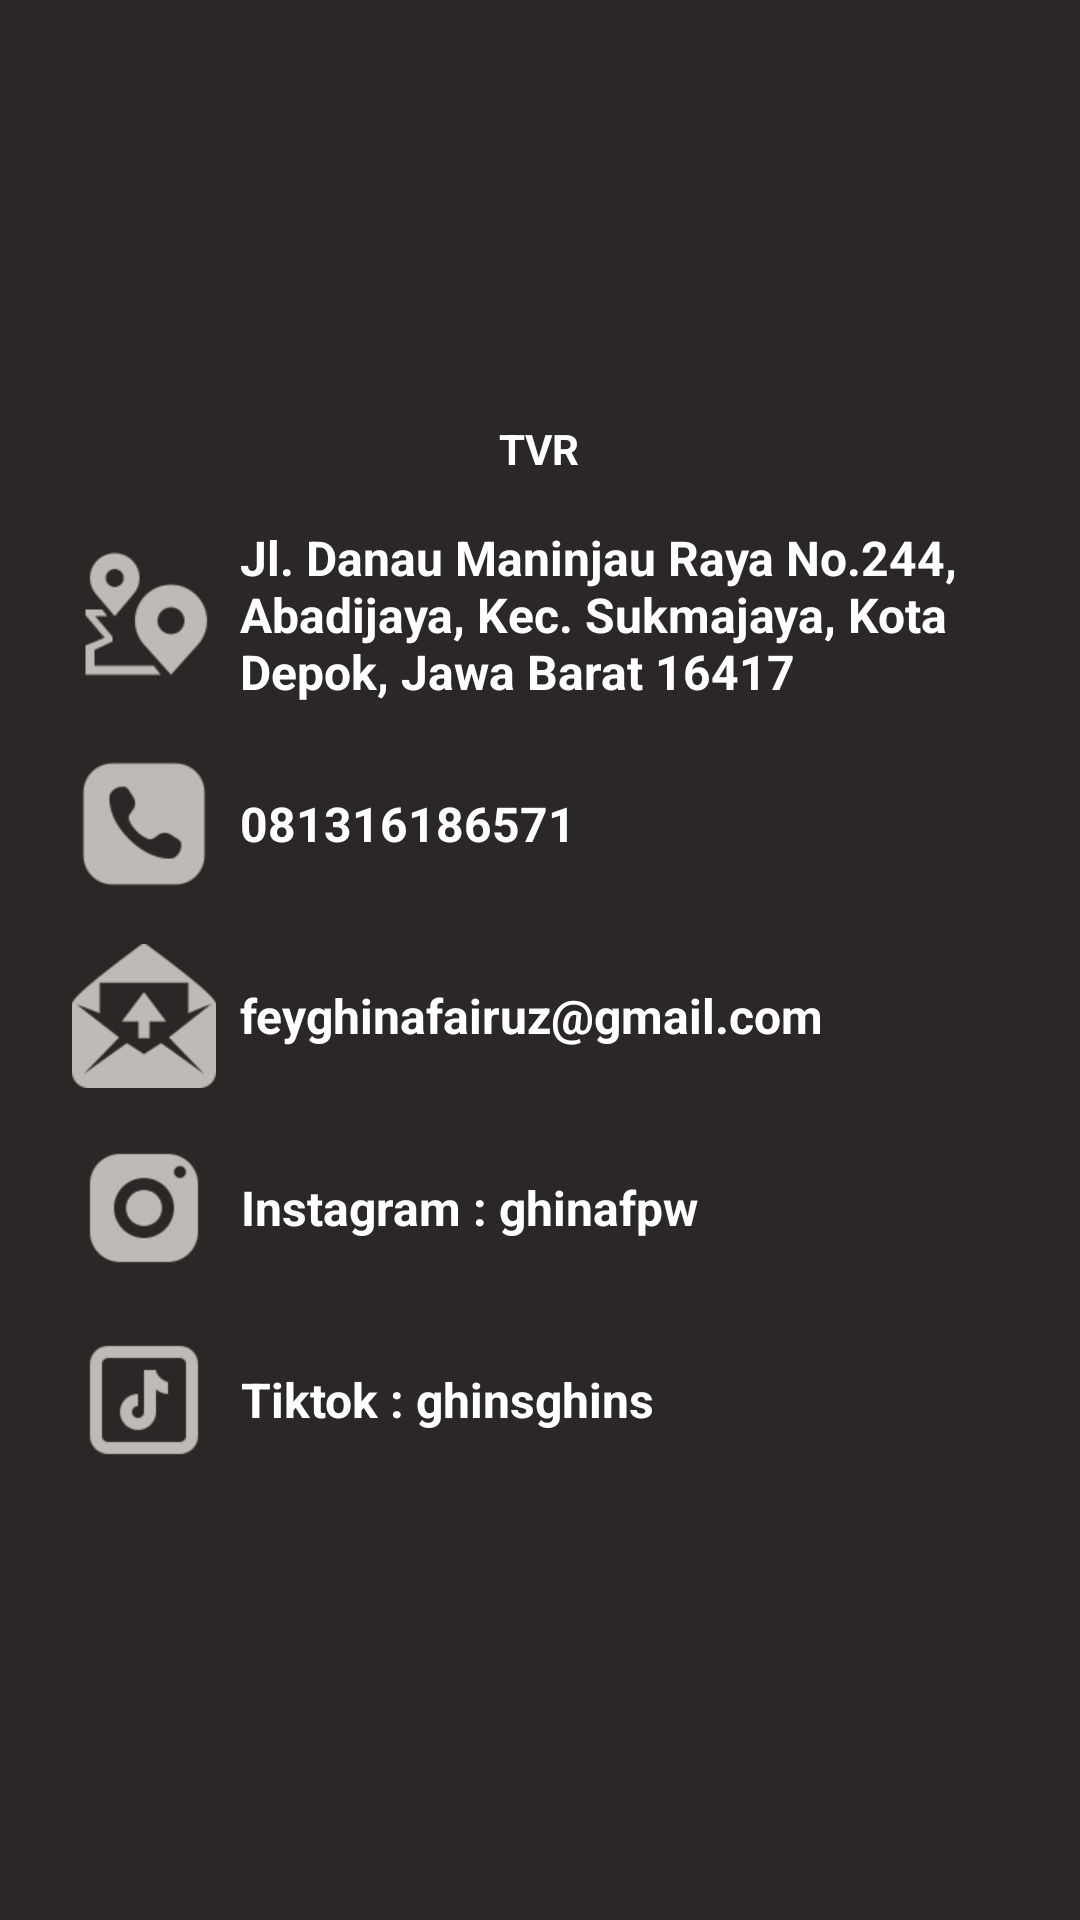

Produce the Android XML layout that renders to this screen, including the resource entries it uses.
<!-- AndroidManifest.xml: application theme Theme.Gvids -->
<!-- res/layout/activity_contact_us.xml -->
<?xml version="1.0" encoding="utf-8"?>
<RelativeLayout xmlns:android="http://schemas.android.com/apk/res/android"
    xmlns:tools="http://schemas.android.com/tools"
    android:layout_width="match_parent"
    android:layout_height="match_parent"
    android:background="@color/bg">

    <ImageView
        android:id="@+id/imageViewLogo"
        android:layout_width="100dp"
        android:layout_height="100dp"
        android:layout_centerHorizontal="true"
        android:layout_marginTop="24dp"
        android:src="@drawable/logo" />
    <TextView
        android:id="@+id/tvName"
        android:layout_width="wrap_content"
        android:layout_height="wrap_content"
        android:layout_below="@id/imageViewLogo"
        android:layout_centerHorizontal="true"
        android:layout_marginStart="24dp"
        android:layout_marginTop="16dp"
        android:layout_marginEnd="24dp"
        android:drawablePadding="8dp"
        android:gravity="center"
        android:text="@string/app_name"
        android:textColor="@color/white"
        android:textSize="@dimen/_22sdp"
        android:textStyle="bold" />

    <TextView
        android:id="@+id/textViewAddress"
        android:layout_width="wrap_content"
        android:layout_height="wrap_content"
        android:layout_below="@id/tvName"
        android:layout_centerHorizontal="true"
        android:layout_marginStart="24dp"
        android:layout_marginTop="16dp"
        android:layout_marginEnd="24dp"
        android:drawableLeft="@drawable/ic_address"
        android:drawablePadding="8dp"

        android:text="Jl. Danau Maninjau Raya No.244, Abadijaya, Kec. Sukmajaya, Kota Depok, Jawa Barat 16417"
        android:textColor="@color/white"
        android:textSize="16sp"
        android:textStyle="bold" />

    <TextView
        android:id="@+id/textViewPhone"
        android:layout_width="wrap_content"
        android:layout_height="wrap_content"
        android:text="081316186571"
        android:textColor="@color/white"
        android:textSize="16sp"
        android:textStyle="bold"
        android:drawableLeft="@drawable/ic_phone"
        android:drawablePadding="8dp"
        android:gravity="center"
        android:layout_marginStart="24dp"
        android:layout_below="@id/textViewAddress"

        android:layout_marginTop="16dp" />

    <TextView
        android:id="@+id/textViewEmail"
        android:layout_width="wrap_content"
        android:layout_height="wrap_content"
        android:layout_below="@id/textViewPhone"

        android:layout_marginTop="16dp"
        android:drawableLeft="@drawable/ic_email"
        android:drawablePadding="8dp"
        android:gravity="center"
        android:text="feyghinafairuz@gmail.com"
        android:textColor="@color/white"
        android:layout_marginStart="24dp"
        android:textSize="16sp"
        android:textStyle="bold" />

    <TextView
        android:id="@+id/textViewInstagram"
        android:layout_width="wrap_content"
        android:layout_height="wrap_content"
        android:layout_below="@id/textViewEmail"
        android:layout_marginStart="24dp"
        android:layout_marginTop="16dp"
        android:drawableLeft="@drawable/ic_instagram"
        android:drawablePadding="8dp"
        android:gravity="center"
        android:text="Instagram : ghinafpw"
        android:textColor="@color/white"
        android:textSize="16sp"
        android:textStyle="bold" />

    <TextView
        android:id="@+id/textViewTiktok"
        android:layout_width="wrap_content"
        android:layout_height="wrap_content"
        android:layout_below="@id/textViewInstagram"
        android:layout_marginStart="24dp"
        android:layout_marginTop="16dp"
        android:drawableLeft="@drawable/ic_tiktok"
        android:drawablePadding="8dp"
        android:gravity="center"
        android:text="Tiktok : ghinsghins"
        android:textColor="@color/white"
        android:textSize="16sp"
        android:textStyle="bold" />

</RelativeLayout>
<!-- resources referenced by this layout -->
<resources>
  <color name="bg">#2C2727</color>
  <color name="white">#FFFFFFFF</color>
  <!-- drawable ic_address: png bitmap (drawable-xhdpi, 3851 bytes) -->
  <!-- drawable ic_email: png bitmap (drawable-xhdpi, 3979 bytes) -->
  <!-- drawable ic_instagram: png bitmap (drawable-xhdpi, 2971 bytes) -->
  <!-- drawable ic_phone: png bitmap (drawable-xhdpi, 2686 bytes) -->
  <!-- drawable ic_tiktok: png bitmap (drawable-xhdpi, 1832 bytes) -->
  <string name="app_name">TVR</string>
  <style name="Theme.Gvids" parent="Theme.MaterialComponents.DayNight.DarkActionBar">
          
          <item name="colorPrimary">@color/hijau_atas</item>
          <item name="colorPrimaryVariant">@color/purple_700</item>
          <item name="colorOnPrimary">@color/white</item>
          
          <item name="colorSecondary">@color/teal_200</item>
          <item name="colorSecondaryVariant">@color/teal_700</item>
          <item name="colorOnSecondary">@color/black</item>
          <item name="colorAccent">@color/white</item>
          
          <item name="android:statusBarColor" tools:targetApi="l">?attr/colorPrimaryVariant</item>
          
      </style>
  <color name="hijau_atas">#143D3D</color>
  <color name="purple_700">#FF3700B3</color>
  <color name="teal_200">#FF03DAC5</color>
  <color name="teal_700">#FF018786</color>
  <color name="black">#FF000000</color>
</resources>
